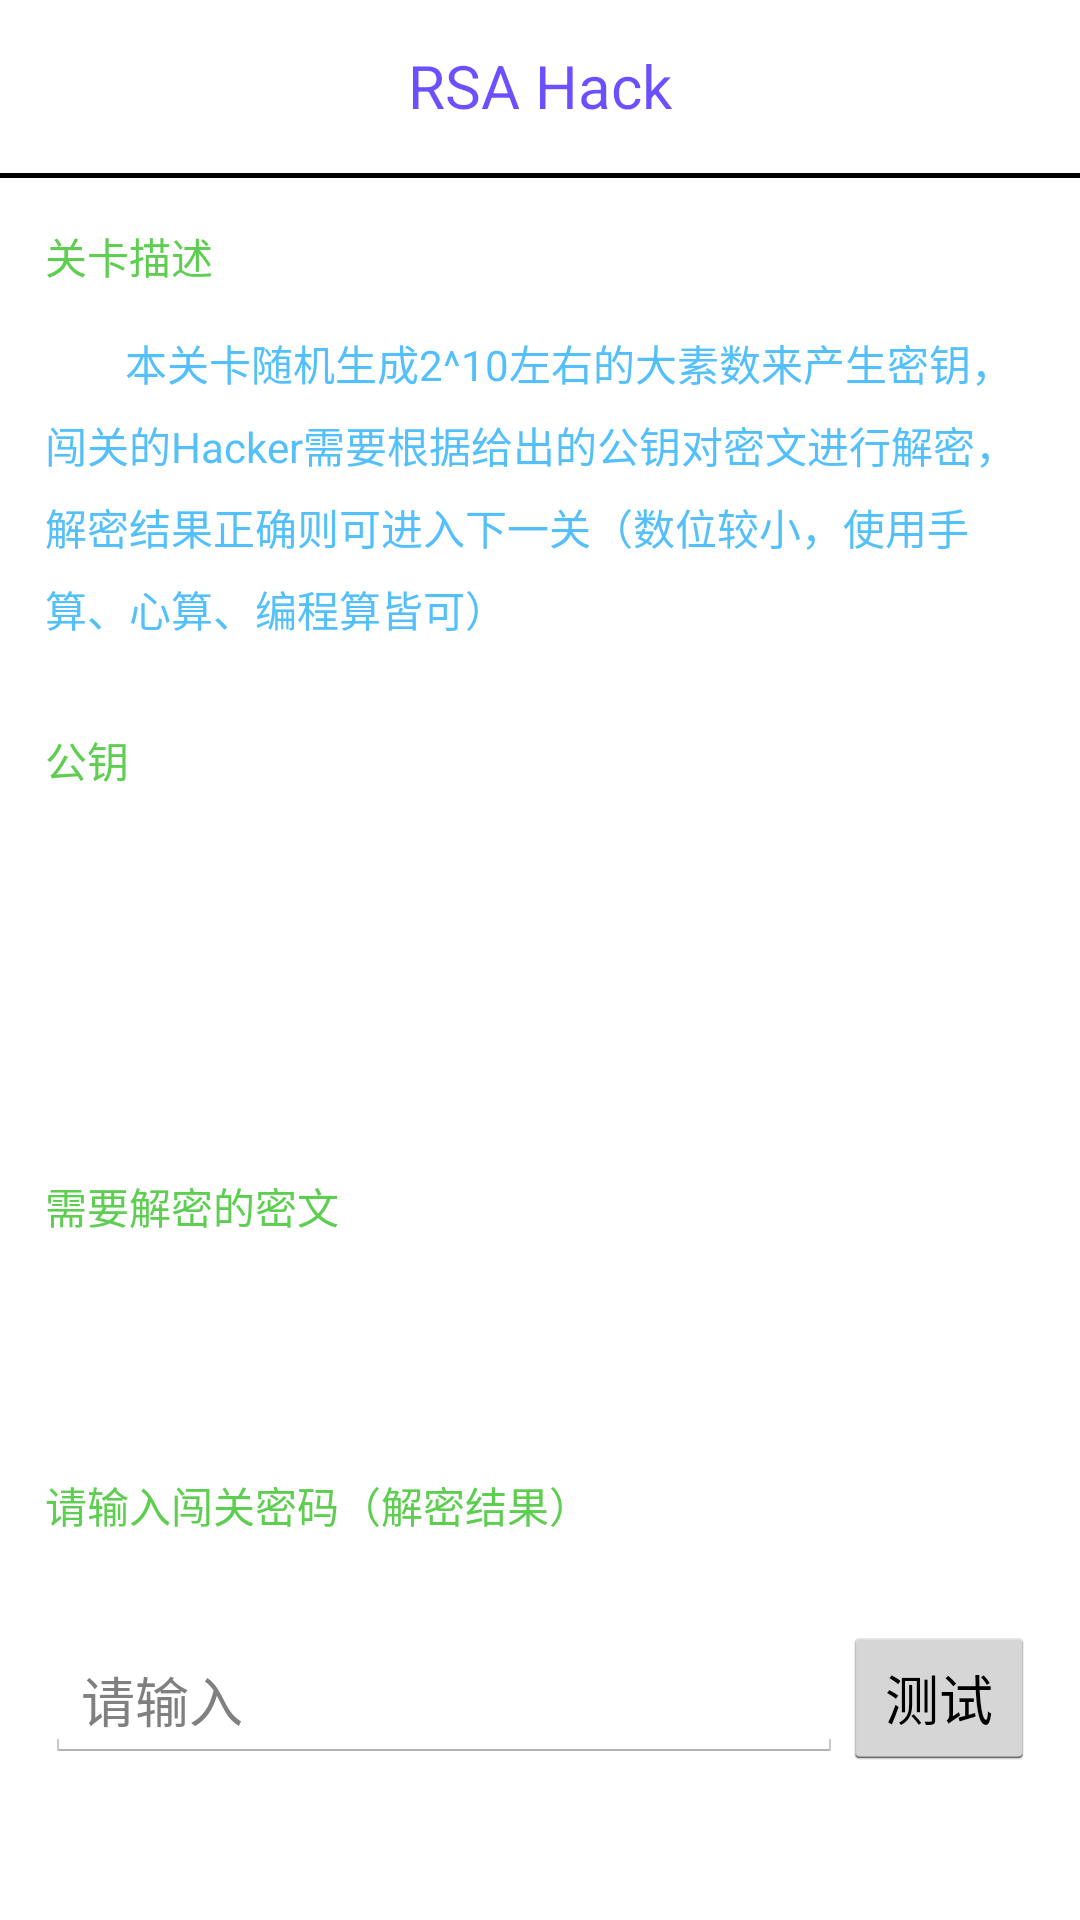

This screen was rendered from an Android layout file. Write that file and the resources it references.
<!-- AndroidManifest.xml: application theme CustomActionBarTheme -->
<!-- res/layout/activity_rsa_hack_seven.xml -->
<?xml version="1.0" encoding="utf-8"?>
<ScrollView
    xmlns:android="http://schemas.android.com/apk/res/android"
    android:layout_width="match_parent"
    android:layout_height="wrap_content"
    android:scrollbars="none" >

    <LinearLayout
        android:id="@+id/container"
        android:layout_width="match_parent"
        android:layout_height="wrap_content"
        android:orientation="vertical"
        android:weightSum="1">

        <TextView
            android:layout_width="match_parent"
            android:layout_height="match_parent"
            android:gravity="center"
            android:paddingTop="15dp"
            android:paddingBottom="15dp"
            android:textSize="20dp"
            android:text="@string/rsa_hack"
            android:textColor="@drawable/title1" />

        <ImageView
            android:layout_width="match_parent"
            android:layout_height="wrap_content"
            android:src="@drawable/boundary"
            android:layout_gravity="center_horizontal" />








        
        <TextView
            android:layout_width="match_parent"
            android:layout_height="match_parent"
            android:paddingTop="15dp"
            android:paddingLeft="15dp"
            android:text="@string/hack_description"
            android:textColor="@drawable/title2" />

        <TextView
            android:layout_width="match_parent"
            android:layout_height="match_parent"
            android:padding="15dp"
            android:lineSpacingExtra="7dp"
            android:text="@string/hack_dec_4"
            android:textColor="@drawable/text2" />

        <TextView
            android:layout_width="match_parent"
            android:layout_height="match_parent"
            android:padding="15dp"
            android:lineSpacingExtra="7dp"
            android:text="@string/hack_public_key"
            android:textColor="@drawable/title2" />

        <TextView
            android:id="@+id/rsa_hack_seven_n"
            android:layout_width="match_parent"
            android:layout_height="match_parent"
            android:padding="15dp"
            android:lineSpacingExtra="7dp"
            android:textColor="@drawable/text" />
        
        <TextView
            android:id="@+id/rsa_hack_seven_e"
            android:layout_width="match_parent"
            android:layout_height="match_parent"
            android:padding="15dp"
            android:lineSpacingExtra="7dp"
            android:textColor="@drawable/text" />
        
        
        <TextView
            android:layout_width="match_parent"
            android:layout_height="match_parent"
            android:padding="15dp"
            android:lineSpacingExtra="7dp"
            android:text="@string/hack_dec_message"
            android:textColor="@drawable/title2" />

        <TextView
            android:id="@+id/rsa_hack_seven_ciphertext"
            android:layout_width="match_parent"
            android:layout_height="match_parent"
            android:padding="15dp"
            android:lineSpacingExtra="7dp"
            android:textColor="@drawable/text" />

        <TextView
            android:layout_width="match_parent"
            android:layout_height="match_parent"
            android:padding="15dp"
            android:lineSpacingExtra="7dp"
            android:text="@string/hack_dec_level_key"
            android:textColor="@drawable/title2" />

        <LinearLayout
            android:layout_width="match_parent"
            android:layout_height="match_parent"
            android:orientation="horizontal"
            android:paddingBottom="30dp"
            android:padding="15dp">
            <EditText
                android:layout_width="0dp"
                android:layout_weight="1"
                android:layout_height="wrap_content"
                android:id="@+id/rsa_hack_seven_edit_text"
                android:hint="@string/hack_edit_view"/>
            <Button
                android:layout_width="wrap_content"
                android:layout_height="wrap_content"
                android:onClick="rsaTest"
                android:text="@string/hack_button"/>
        </LinearLayout>

    </LinearLayout>
</ScrollView>
<!-- resources referenced by this layout -->
<resources>
  <!-- drawable boundary: png bitmap (drawable, 125 bytes) -->
  <string name="hack_button">测试</string>
  <string name="hack_dec_4">\t\t\t\t本关卡随机生成2^10左右的大素数来产生密钥，闯关的Hacker需要根据给出的公钥对密文进行解密，解密结果正确则可进入下一关（数位较小，使用手算、心算、编程算皆可）</string>
  <string name="hack_dec_level_key">请输入闯关密码（解密结果）</string>
  <string name="hack_dec_message">需要解密的密文</string>
  <string name="hack_description">关卡描述</string>
  <string name="hack_edit_view">请输入</string>
  <string name="hack_public_key">公钥</string>
  <string name="rsa_hack">RSA Hack</string>
  <style name="CustomActionBarTheme" parent="@android:style/Theme.Holo.Light.DarkActionBar">
          <item name="android:actionBarStyle">@style/MyActionBar</item>
      </style>
  <style name="MyActionBar" parent="@android:style/Widget.Holo.Light.ActionBar.Solid.Inverse">
          <item name="android:background">@drawable/actionbar</item>
      </style>
</resources>
